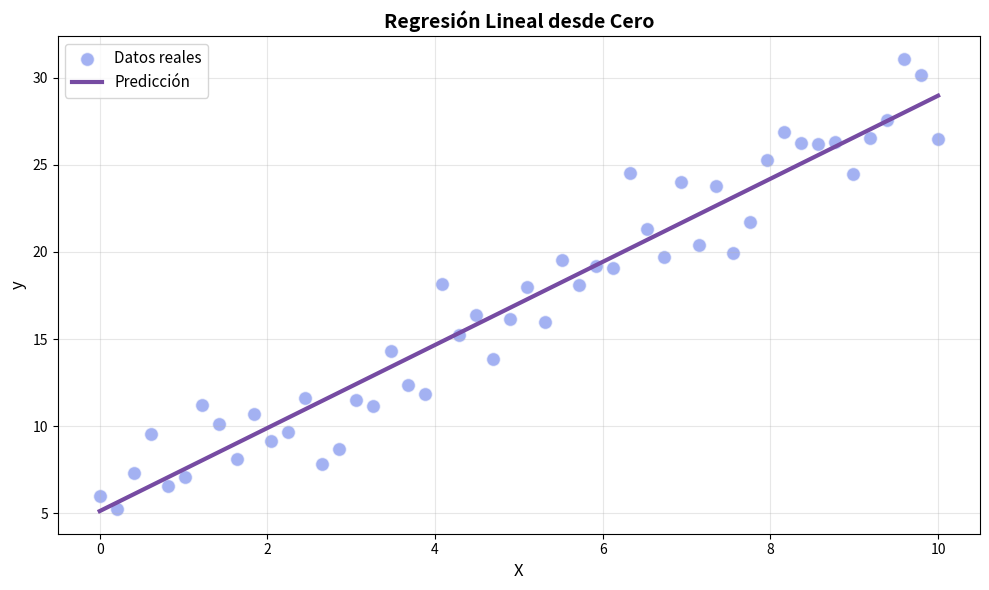
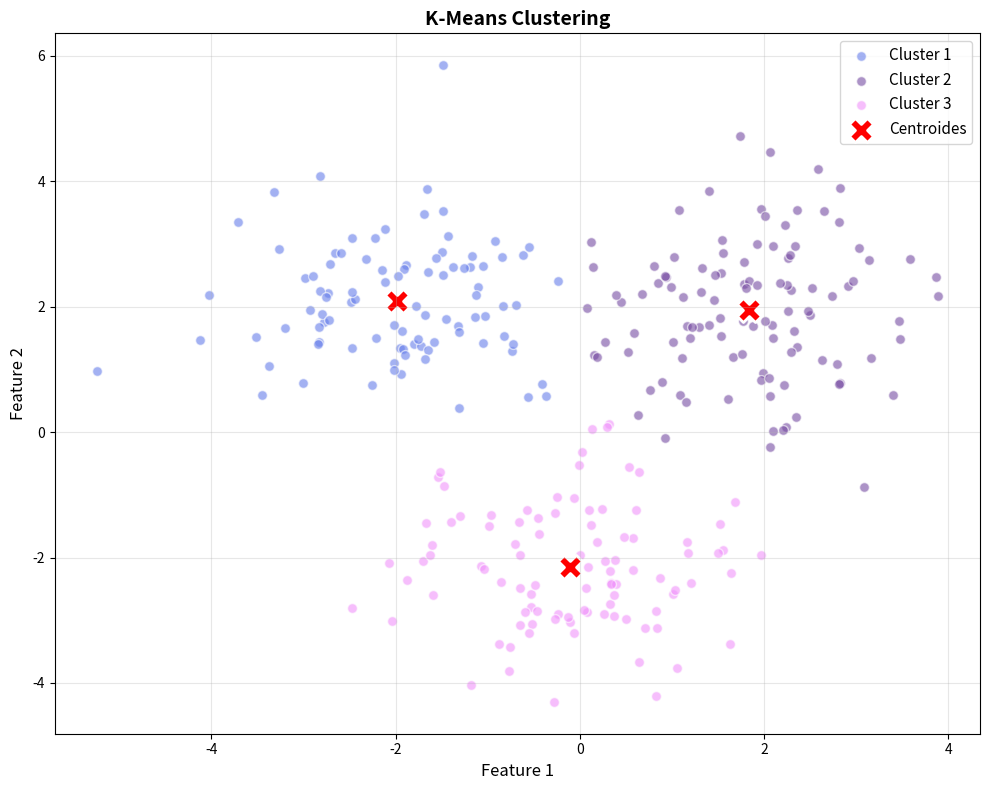
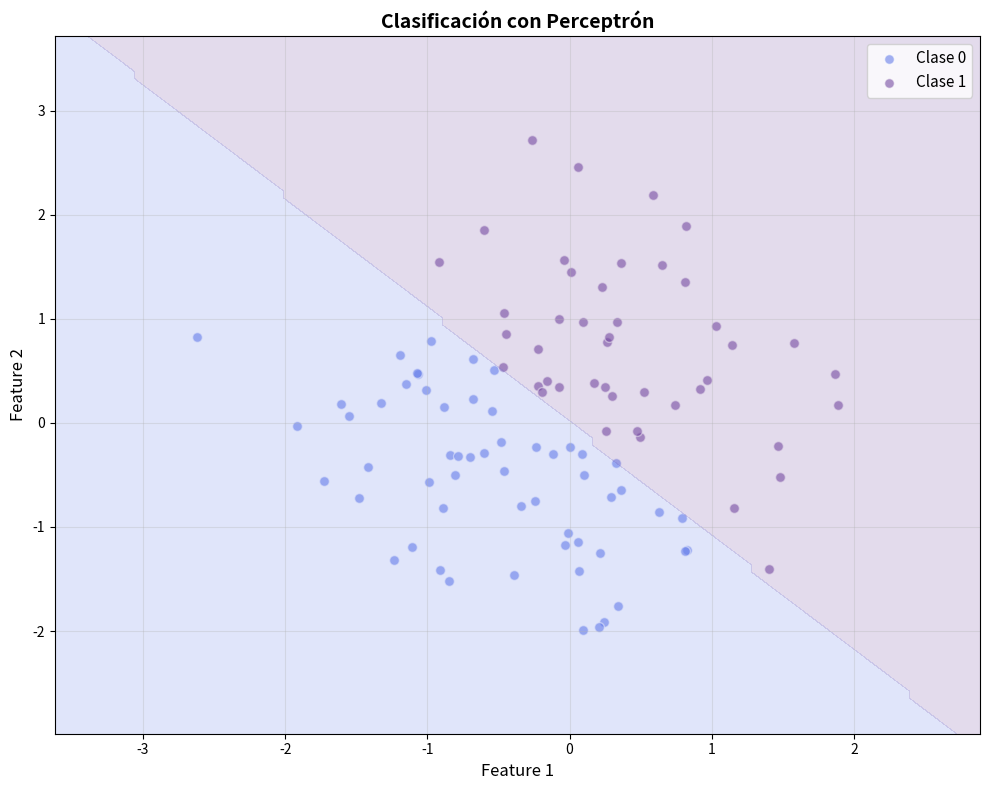

Python code for these plots, in order:
# Machine Learning con Scikit-learn
# Implementación de algoritmos ML básicos

import numpy as np
import matplotlib.pyplot as plt

print("🤖 Machine Learning Demos\n")

# 1. Regresión Lineal desde cero
class LinearRegression:
    def __init__(self):
        self.slope = None
        self.intercept = None
    
    def fit(self, X, y):
        """Ajusta el modelo usando mínimos cuadrados"""
        n = len(X)
        mean_x = np.mean(X)
        mean_y = np.mean(y)
        
        numerator = sum((X[i] - mean_x) * (y[i] - mean_y) for i in range(n))
        denominator = sum((X[i] - mean_x) ** 2 for i in range(n))
        
        self.slope = numerator / denominator
        self.intercept = mean_y - self.slope * mean_x
    
    def predict(self, X):
        """Realiza predicciones"""
        return self.slope * X + self.intercept

# Generar datos de entrenamiento
np.random.seed(42)
X = np.linspace(0, 10, 50)
y = 2.5 * X + 5 + np.random.normal(0, 2, 50)

# Entrenar modelo
model = LinearRegression()
model.fit(X, y)
y_pred = model.predict(X)

# Visualizar
plt.figure(figsize=(10, 6))
plt.scatter(X, y, alpha=0.6, s=100, color='#667eea', label='Datos reales', edgecolors='white')
plt.plot(X, y_pred, 'r-', linewidth=3, label='Predicción', color='#764ba2')
plt.xlabel('X', fontsize=12)
plt.ylabel('y', fontsize=12)
plt.title('Regresión Lineal desde Cero', fontsize=14, fontweight='bold')
plt.legend(fontsize=11)
plt.grid(True, alpha=0.3)
plt.tight_layout()
plt.show()

print(f"✓ Modelo entrenado: y = {model.slope:.2f}x + {model.intercept:.2f}")

# 2. K-Means Clustering
class KMeans:
    def __init__(self, k=3, max_iters=100):
        self.k = k
        self.max_iters = max_iters
        self.centroids = None
        self.labels = None
    
    def fit(self, X):
        """Entrena el modelo K-Means"""
        # Inicializar centroides aleatoriamente
        indices = np.random.choice(len(X), self.k, replace=False)
        self.centroids = X[indices]
        
        for _ in range(self.max_iters):
            # Asignar puntos al centroide más cercano
            distances = np.array([[np.linalg.norm(x - c) for c in self.centroids] for x in X])
            self.labels = np.argmin(distances, axis=1)
            
            # Actualizar centroides
            new_centroids = np.array([X[self.labels == i].mean(axis=0) for i in range(self.k)])
            
            # Verificar convergencia
            if np.allclose(self.centroids, new_centroids):
                break
            
            self.centroids = new_centroids
        
        return self

# Generar datos de clustering
np.random.seed(42)
n_samples = 300
cluster1 = np.random.randn(n_samples//3, 2) + np.array([2, 2])
cluster2 = np.random.randn(n_samples//3, 2) + np.array([-2, 2])
cluster3 = np.random.randn(n_samples//3, 2) + np.array([0, -2])
X_cluster = np.vstack([cluster1, cluster2, cluster3])

# Entrenar K-Means
kmeans = KMeans(k=3)
kmeans.fit(X_cluster)

# Visualizar clusters
plt.figure(figsize=(10, 8))
colors = ['#667eea', '#764ba2', '#f093fb']
for i in range(kmeans.k):
    cluster_points = X_cluster[kmeans.labels == i]
    plt.scatter(cluster_points[:, 0], cluster_points[:, 1], 
               c=colors[i], label=f'Cluster {i+1}', alpha=0.6, s=50, edgecolors='white')

plt.scatter(kmeans.centroids[:, 0], kmeans.centroids[:, 1], 
           c='red', marker='X', s=300, edgecolors='white', linewidth=2,
           label='Centroides')
plt.xlabel('Feature 1', fontsize=12)
plt.ylabel('Feature 2', fontsize=12)
plt.title('K-Means Clustering', fontsize=14, fontweight='bold')
plt.legend(fontsize=11)
plt.grid(True, alpha=0.3)
plt.tight_layout()
plt.show()

print(f"✓ K-Means: {kmeans.k} clusters identificados")

# 3. Red Neuronal Simple (Perceptrón)
class Perceptron:
    def __init__(self, learning_rate=0.1, n_iterations=100):
        self.lr = learning_rate
        self.n_iterations = n_iterations
        self.weights = None
        self.bias = None
    
    def activation(self, x):
        """Función de activación (escalón)"""
        return 1 if x >= 0 else 0
    
    def fit(self, X, y):
        """Entrena el perceptrón"""
        n_samples, n_features = X.shape
        self.weights = np.zeros(n_features)
        self.bias = 0
        
        for _ in range(self.n_iterations):
            for i in range(n_samples):
                linear_output = np.dot(X[i], self.weights) + self.bias
                y_pred = self.activation(linear_output)
                
                # Actualizar pesos
                update = self.lr * (y[i] - y_pred)
                self.weights += update * X[i]
                self.bias += update
        
        return self
    
    def predict(self, X):
        """Realiza predicciones"""
        linear_output = np.dot(X, self.weights) + self.bias
        return np.array([self.activation(x) for x in linear_output])

# Generar datos linealmente separables
np.random.seed(42)
n = 100
X_class = np.random.randn(n, 2)
y_class = (X_class[:, 0] + X_class[:, 1] > 0).astype(int)

# Entrenar perceptrón
perceptron = Perceptron(learning_rate=0.1, n_iterations=100)
perceptron.fit(X_class, y_class)

# Visualizar clasificación
plt.figure(figsize=(10, 8))
plt.scatter(X_class[y_class == 0][:, 0], X_class[y_class == 0][:, 1], 
           c='#667eea', label='Clase 0', alpha=0.6, s=50, edgecolors='white')
plt.scatter(X_class[y_class == 1][:, 0], X_class[y_class == 1][:, 1], 
           c='#764ba2', label='Clase 1', alpha=0.6, s=50, edgecolors='white')

# Línea de decisión
x_min, x_max = X_class[:, 0].min() - 1, X_class[:, 0].max() + 1
y_min, y_max = X_class[:, 1].min() - 1, X_class[:, 1].max() + 1
xx, yy = np.meshgrid(np.linspace(x_min, x_max, 100),
                     np.linspace(y_min, y_max, 100))
Z = perceptron.predict(np.c_[xx.ravel(), yy.ravel()])
Z = Z.reshape(xx.shape)

plt.contourf(xx, yy, Z, alpha=0.2, levels=1, colors=['#667eea', '#764ba2'])
plt.xlabel('Feature 1', fontsize=12)
plt.ylabel('Feature 2', fontsize=12)
plt.title('Clasificación con Perceptrón', fontsize=14, fontweight='bold')
plt.legend(fontsize=11)
plt.grid(True, alpha=0.3)
plt.tight_layout()
plt.show()

print("✓ Perceptrón: clasificación binaria completada")

# 4. K-Nearest Neighbors (KNN)
class KNN:
    def __init__(self, k=3):
        self.k = k
        self.X_train = None
        self.y_train = None
    
    def fit(self, X, y):
        """Almacena datos de entrenamiento"""
        self.X_train = X
        self.y_train = y
        return self
    
    def predict(self, X):
        """Predice clases basándose en k vecinos más cercanos"""
        predictions = []
        for x in X:
            # Calcular distancias a todos los puntos de entrenamiento
            distances = [np.linalg.norm(x - x_train) for x_train in self.X_train]
            
            # Obtener índices de los k vecinos más cercanos
            k_indices = np.argsort(distances)[:self.k]
            k_nearest_labels = [self.y_train[i] for i in k_indices]
            
            # Votar por la clase más común
            most_common = max(set(k_nearest_labels), key=k_nearest_labels.count)
            predictions.append(most_common)
        
        return np.array(predictions)

# Usar los mismos datos de clasificación
knn = KNN(k=5)
knn.fit(X_class, y_class)

# Calcular precisión
predictions = knn.predict(X_class)
accuracy = np.mean(predictions == y_class)

print(f"✓ KNN (k=5): precisión = {accuracy*100:.1f}%")

# 5. Árbol de Decisión Simple
print("\n🌳 Árbol de Decisión (conceptual):")
print("  Ejemplo: Clasificar si jugar al aire libre")
print("  Reglas:")
print("    SI clima == 'Soleado' AND humedad < 70: JUGAR")
print("    SI clima == 'Lluvioso' AND viento == False: JUGAR")
print("    SINO: NO JUGAR")

# Datos de ejemplo
weather_data = [
    {'clima': 'Soleado', 'humedad': 65, 'viento': False, 'jugar': True},
    {'clima': 'Soleado', 'humedad': 85, 'viento': False, 'jugar': False},
    {'clima': 'Lluvioso', 'humedad': 70, 'viento': True, 'jugar': False},
    {'clima': 'Lluvioso', 'humedad': 75, 'viento': False, 'jugar': True},
]

def predict_play(clima, humedad, viento):
    """Árbol de decisión simple"""
    if clima == 'Soleado':
        return humedad < 70
    elif clima == 'Lluvioso':
        return not viento
    return False

print("\n  Predicciones:")
for data in weather_data:
    pred = predict_play(data['clima'], data['humedad'], data['viento'])
    resultado = "✓" if pred == data['jugar'] else "✗"
    print(f"    {resultado} {data['clima']}, H={data['humedad']}, V={data['viento']} → {pred}")

print("\n✅ ¡5 algoritmos de ML implementados desde cero!")
print("💡 Tip: Estos son algoritmos básicos - En producción usa scikit-learn")
